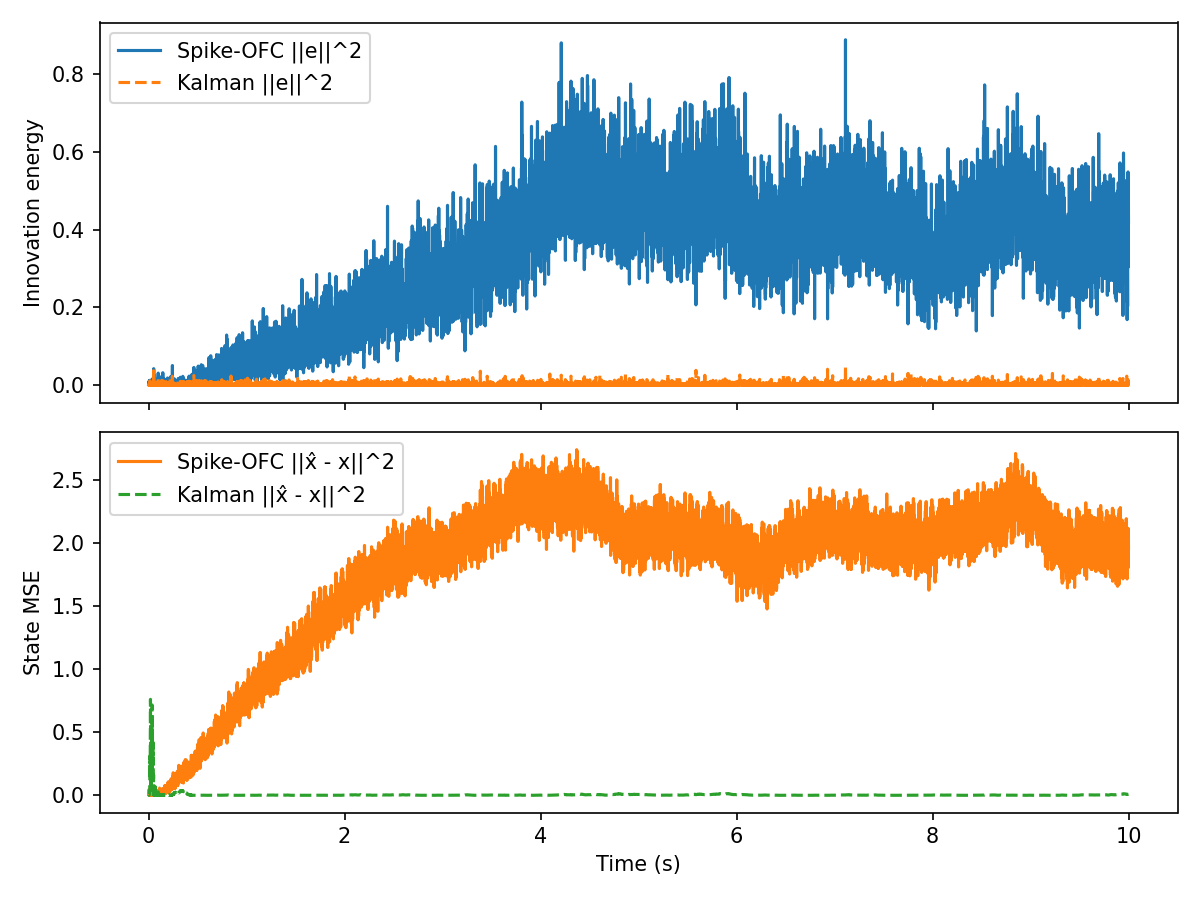

Source data for this figure (header and first rows):
t, innovation, mse, firing_rate, r_norm, Ge_norm, kalman_innovation, kalman_mse
0.000000, 2.976885e-03, 8.361637e-03, 1.562500e+01, 1.000000e+00, 1.383677e-03, 2.976885e-03, 3.022917e-03
0.001000, 7.408242e-03, 2.069978e-02, 1.562500e+01, 1.413750e+00, 2.182787e-03, 2.475984e-03, 1.021829e-03
0.002000, 7.841511e-03, 5.575690e-03, 1.562500e+01, 1.730917e+00, 2.245710e-03, 1.198245e-03, 9.503804e-04
0.003000, 2.043334e-06, 1.536106e-02, 1.562500e+01, 1.998036e+00, 3.625129e-05, 3.169436e-03, 1.221255e-03
0.004000, 4.783905e-03, 4.533165e-02, 1.562500e+01, 2.233141e+00, 1.754062e-03, 2.736926e-03, 1.561279e-03
0.005000, 2.159182e-03, 1.964062e-02, 1.562500e+01, 2.445483e+00, 1.178415e-03, 9.251451e-04, 8.074620e-04
0.006000, 1.092821e-02, 2.075426e-02, 1.562500e+01, 2.640559e+00, 2.651113e-03, 4.701103e-04, 1.605766e-03
0.007000, 2.741579e-03, 2.196930e-02, 1.562500e+01, 2.821953e+00, 1.327866e-03, 2.284252e-03, 2.452793e-03
0.008000, 1.211631e-02, 2.777676e-02, 1.562500e+01, 2.992154e+00, 2.791509e-03, 3.092808e-04, 5.622203e-03
0.009000, 6.327859e-03, 8.867068e-03, 1.562500e+01, 3.152976e+00, 2.017354e-03, 3.141431e-03, 2.752339e-02
0.01, 2.253359e-03, 3.747300e-02, 1.562500e+01, 3.305789e+00, 1.203840e-03, 1.285069e-05, 2.424777e-02
0.011, 1.496490e-07, 1.864927e-02, 1.562500e+01, 3.451655e+00, 9.810490e-06, 1.563321e-04, 3.195031e-02
0.012, 6.721405e-04, 2.920669e-02, 1.562500e+01, 3.591423e+00, 6.574818e-04, 3.052734e-03, 8.993742e-02
0.013, 1.297372e-02, 2.202033e-02, 1.562500e+01, 3.725778e+00, 2.888590e-03, 1.188579e-02, 3.111180e-01
0.014, 1.205723e-02, 4.001780e-02, 1.562500e+01, 3.855287e+00, 2.784695e-03, 1.661813e-03, 2.093203e-01
0.015, 9.465008e-04, 2.064398e-02, 1.562500e+01, 3.980423e+00, 7.802149e-04, 9.383290e-04, 1.428650e-01
0.016, 2.568144e-03, 1.462584e-03, 1.562500e+01, 4.101587e+00, 1.285178e-03, 4.431747e-04, 1.878158e-01
0.017, 1.376054e-03, 1.825795e-02, 1.562500e+01, 4.219121e+00, 9.407439e-04, 4.671396e-03, 3.875277e-01
0.018, 6.731157e-04, 1.559030e-03, 1.562500e+01, 4.333320e+00, 6.579586e-04, 1.522499e-03, 5.404583e-01
0.019, 6.304751e-03, 2.087217e-02, 1.562500e+01, 4.444442e+00, 2.013667e-03, 2.224175e-03, 7.617115e-01
0.02, 1.121457e-03, 2.805809e-03, 1.562500e+01, 4.552712e+00, 8.492685e-04, 3.694914e-03, 4.819628e-01
0.021, 7.050582e-04, 1.016843e-02, 1.562500e+01, 4.658330e+00, 6.733893e-04, 1.391425e-03, 3.399628e-01
0.022, 3.819260e-03, 1.306867e-04, 1.562500e+01, 4.761472e+00, 1.567268e-03, 3.872553e-03, 1.559252e-01
0.023, 6.711754e-04, 8.871534e-03, 1.562500e+01, 4.862295e+00, 6.570096e-04, 9.425393e-04, 8.988947e-02
0.024, 4.405754e-03, 1.434277e-04, 1.562500e+01, 5.155554e+00, 1.683309e-03, 4.745716e-04, 1.349793e-01
0.025, 3.223395e-03, 9.274907e-03, 1.562500e+01, 5.433009e+00, 1.439828e-03, 3.791097e-03, 3.126992e-02
0.026, 3.962931e-03, 1.159080e-02, 1.562500e+01, 5.520771e+00, 1.596475e-03, 3.745768e-04, 1.376080e-02
0.027, 5.861992e-07, 1.242225e-02, 1.562500e+01, 5.607048e+00, 1.941674e-05, 1.145045e-02, 1.957823e-01
0.028, 1.269928e-02, 3.830356e-03, 1.562500e+01, 5.691907e+00, 2.857875e-03, 4.403333e-03, 5.892259e-02
0.029, 2.469779e-03, 8.705609e-03, 1.562500e+01, 5.943957e+00, 1.260326e-03, 2.162546e-05, 6.607769e-02
0.03, 1.796420e-03, 4.511700e-03, 1.562500e+01, 6.185016e+00, 1.074874e-03, 3.961082e-04, 3.894513e-02
0.031, 3.576773e-03, 4.721211e-03, 1.562500e+01, 6.261335e+00, 1.516699e-03, 4.415130e-06, 4.189708e-02
0.032, 1.188730e-04, 2.984868e-02, 1.562500e+01, 6.336636e+00, 2.765001e-04, 1.815560e-03, 1.047439e-01
0.033, 8.656259e-04, 5.924998e-03, 1.562500e+01, 6.562022e+00, 7.461375e-04, 3.252051e-03, 2.341185e-01
0.034, 3.222137e-03, 1.622191e-03, 1.562500e+01, 6.633531e+00, 1.439547e-03, 8.071115e-03, 5.301321e-01
0.035, 7.691501e-04, 1.830997e-02, 1.562500e+01, 6.848505e+00, 7.033302e-04, 1.017444e-03, 4.162276e-01
0.036, 1.627493e-02, 7.274839e-04, 1.562500e+01, 6.916689e+00, 3.235291e-03, 5.940991e-03, 7.175263e-01
0.037, 1.688259e-03, 1.693023e-02, 1.562500e+01, 7.122769e+00, 1.042013e-03, 2.816864e-06, 7.078995e-01
0.038, 7.255056e-03, 8.649988e-03, 1.562500e+01, 7.188003e+00, 2.160101e-03, 1.099199e-02, 3.355250e-01
0.039, 1.657026e-03, 1.856332e-02, 1.562500e+01, 7.386439e+00, 1.032329e-03, 2.222208e-03, 2.161750e-01
0.04, 1.322775e-03, 6.708879e-03, 1.562500e+01, 7.579094e+00, 9.223520e-04, 5.236114e-04, 2.677155e-01
0.041, 1.299583e-05, 4.142941e-03, 1.562500e+01, 7.766728e+00, 9.142305e-05, 2.443673e-03, 3.966045e-01
0.042, 3.293876e-03, 2.484581e-02, 1.562500e+01, 7.825794e+00, 1.455484e-03, 6.577209e-05, 4.197782e-01
0.043, 7.993400e-05, 1.959223e-03, 1.562500e+01, 8.008464e+00, 2.267355e-04, 9.236597e-10, 4.191027e-01
0.044, 3.770335e-04, 1.770826e-02, 1.562500e+01, 8.186119e+00, 4.924291e-04, 1.454312e-03, 3.202869e-01
0.045, 1.622623e-02, 5.515446e-03, 1.562500e+01, 8.359620e+00, 3.230447e-03, 1.518956e-03, 4.207534e-01
0.046, 6.500745e-03, 1.945449e-02, 1.562500e+01, 8.529223e+00, 2.044727e-03, 7.780869e-03, 2.192825e-01
0.047, 1.417284e-02, 3.640011e-03, 1.562500e+01, 8.695007e+00, 3.019132e-03, 1.368117e-03, 2.951380e-01
0.048, 2.545711e-03, 2.358780e-02, 1.562500e+01, 8.858130e+00, 1.279553e-03, 3.846493e-03, 1.790377e-01
0.049, 8.684391e-04, 4.472271e-03, 1.562500e+01, 9.018523e+00, 7.473490e-04, 1.244601e-03, 1.277102e-01
0.05, 8.707797e-04, 1.955050e-02, 1.562500e+01, 9.067923e+00, 7.483554e-04, 8.592022e-04, 9.321097e-02
0.051, 1.649070e-02, 3.194400e-03, 1.562500e+01, 9.223219e+00, 3.256667e-03, 2.962023e-03, 1.615744e-01
0.052, 4.283041e-02, 2.814089e-02, 1.562500e+01, 9.376086e+00, 5.248435e-03, 4.642627e-02, 8.061910e-04
0.053, 7.873884e-03, 5.633243e-03, 1.562500e+01, 9.526170e+00, 2.250341e-03, 6.973900e-03, 2.842555e-02
0.054, 7.323642e-06, 6.306510e-03, 1.562500e+01, 9.674131e+00, 6.863052e-05, 2.180589e-03, 8.373954e-03
0.055, 5.166582e-03, 1.597815e-02, 1.562500e+01, 9.719374e+00, 1.822869e-03, 7.510403e-04, 2.394775e-03
0.056, 3.012708e-04, 4.905473e-03, 1.562500e+01, 9.863542e+00, 4.401819e-04, 2.090062e-03, 5.568838e-04
0.057, 6.523373e-03, 2.455190e-03, 1.562500e+01, 1.000558e+01, 2.048283e-03, 1.344103e-03, 6.358764e-03
0.058, 2.097077e-04, 4.470329e-03, 1.562500e+01, 1.014626e+01, 3.672492e-04, 8.433199e-05, 8.183037e-03
0.059, 2.432077e-04, 2.400748e-02, 1.562500e+01, 1.018881e+01, 3.954963e-04, 4.540563e-04, 3.293032e-03
... 9,940 more rows
